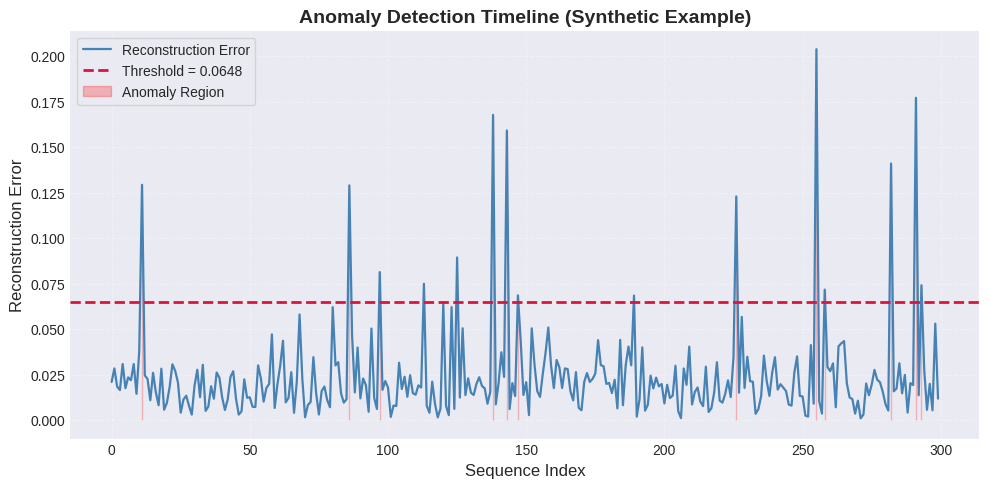

This chart was generated by the following Python code:
from typing import Optional, Sequence, Union

import matplotlib.pyplot as plt
import numpy as np


def plot_anomaly_timeline(
    errors: np.ndarray,
    anomaly_flags: np.ndarray,
    timestamps: Optional[Sequence[Union[str, float]]] = None,
    threshold: Optional[float] = None,
    title: str = "Anomaly Detection Timeline",
    xlabel: str = "Time",
) -> None:
    """
    Visualize anomaly detection timeline as time vs reconstruction error.

    Parameters
    ----------
    errors : np.ndarray
        1D array of reconstruction errors ordered by time.
    anomaly_flags : np.ndarray
        1D binary array (0/1), same length as errors; 1 indicates anomaly.
    timestamps : sequence, optional
        Timestamps aligned with errors; if None, indices are used.
    threshold : float, optional
        Threshold line to draw on the plot.
    title : str, optional
        Title of the plot.
    xlabel : str, optional
        Label for the x-axis.
    """
    errors = np.asarray(errors, dtype=float)
    anomaly_flags = np.asarray(anomaly_flags, dtype=int)

    if errors.ndim != 1:
        raise ValueError(f"`errors` must be 1D, got shape {errors.shape}.")
    if anomaly_flags.ndim != 1:
        raise ValueError(f"`anomaly_flags` must be 1D, got shape {anomaly_flags.shape}.")
    if errors.shape[0] != anomaly_flags.shape[0]:
        raise ValueError(
            f"Length mismatch: errors ({errors.shape[0]}) vs anomaly_flags ({anomaly_flags.shape[0]})."
        )

    n = len(errors)
    if timestamps is None:
        x = np.arange(n)
        x_label = "Sequence Index" if xlabel == "Time" else xlabel
    else:
        if len(timestamps) != n:
            raise ValueError(
                f"Length of timestamps ({len(timestamps)}) does not match number of errors ({n})."
            )
        x = np.array(timestamps)
        x_label = xlabel

    plt.style.use("seaborn-v0_8-darkgrid")
    fig, ax = plt.subplots(figsize=(10, 5), dpi=120)

    ax.plot(
        x,
        errors,
        color="steelblue",
        linewidth=1.6,
        label="Reconstruction Error",
    )

    if threshold is not None:
        ax.axhline(
            threshold,
            color="crimson",
            linestyle="--",
            linewidth=2.0,
            label=f"Threshold = {threshold:.4f}",
        )

    # Highlight anomaly regions using red shading.
    is_anom = anomaly_flags.astype(bool)
    if np.any(is_anom):
        ax.fill_between(
            x,
            errors,
            where=is_anom,
            color="red",
            alpha=0.25,
            label="Anomaly Region",
        )

    ax.set_title(title, fontsize=14, fontweight="bold")
    ax.set_xlabel(x_label, fontsize=12)
    ax.set_ylabel("Reconstruction Error", fontsize=12)
    ax.tick_params(axis="both", labelsize=10)
    ax.grid(alpha=0.3, linestyle="--")
    ax.legend(fontsize=10, frameon=True)

    fig.tight_layout()
    plt.show()


if __name__ == "__main__":
    # Example usage with synthetic data.
    rng = np.random.default_rng(seed=42)
    num_points = 300
    errors_demo = rng.gamma(shape=2.0, scale=0.01, size=num_points)

    # Inject anomalies.
    anomaly_indices = rng.choice(num_points, size=12, replace=False)
    errors_demo[anomaly_indices] += rng.uniform(0.05, 0.15, size=len(anomaly_indices))

    anomaly_flags_demo = np.zeros(num_points, dtype=int)
    anomaly_flags_demo[anomaly_indices] = 1

    threshold_demo = np.percentile(errors_demo, 95)

    plot_anomaly_timeline(
        errors_demo,
        anomaly_flags_demo,
        timestamps=None,
        threshold=threshold_demo,
        title="Anomaly Detection Timeline (Synthetic Example)",
        xlabel="Sequence Index",
    )
